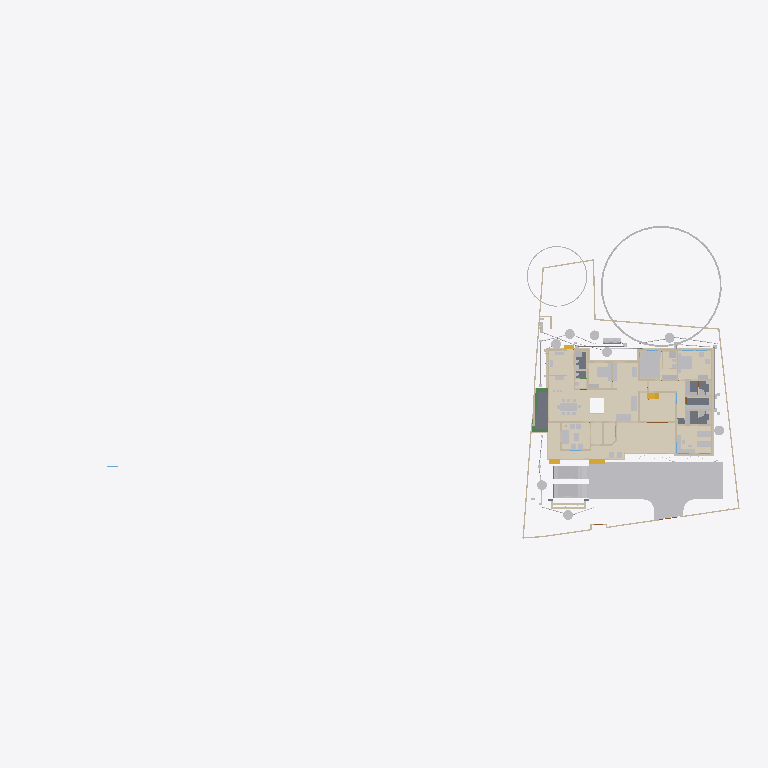
Plan cut of the same IFC building model at storey '00' (level 0.00 m, cut at 1.40 m), seen from above with north up, elements coloured by IFC class (only those large enough to see are counted): 46 other elements (light grey), 45 walls (beige), 15 coverings (cream), 5 slabs (grey), 4 stair flights (yellow), 3 beams (green). Cut surfaces are drawn darker.
Extent 101.4 m × 45.0 m × 24.6 m (x, y, z). Storeys (10): Footing at -0.87 m; 00 at 0.00 m; Verandah at 0.00 m; Plumbing at 0.00 m; Electrical at 0.00 m; GF at 0.45 m; GFLintel at 2.55 m; FF at 3.45 m; schedule at 5.00 m; FFtop at 5.70 m. Elements (1167): 278 IfcWall, 249 IfcBeam, 82 IfcPipeSegment, 67 IfcFurniture, 53 IfcWindow, 50 IfcDoor, 50 IfcReinforcingBar, 48 IfcCovering, 44 IfcColumn, 29 IfcGeographicElement, 23 IfcSwitchingDevice, 20 IfcDistributionChamberElement.

HEADER;
FILE_DESCRIPTION(('ViewDefinition[DesignTransferView]'),'2;1');
FILE_NAME('Sreekesh.ifc','2025-12-02T22:03:55+05:30',(),(),'IfcOpenShell 0.8.4','Bonsai 0.8.4','Nobody');
FILE_SCHEMA(('IFC4X3'));
ENDSEC;
DATA;
#1=IFCPROJECT('0aPvmvJuf5owphcfiKWAsN',$,'My Project',$,$,$,$,(#14,#26),#9);
#30=IFCSITE('3jTVXq97zE2OZTfzZH9iYT',$,'My Site',$,$,#53,$,$,$,$,$,$,$,$);
#211744=IFCSITE('2pH2ecD1v9bgK8psTEcl$_',$,'Site',$,$,#211760,#211754,$,$,$,$,$,$,$);
#36=IFCBUILDING('3Bt1MypEf4fuqFfshm9kTs',$,'My Building',$,$,#59,$,$,$,$,$,$);
#333137=IFCBUILDING('2u05Cn$TD6OPdaLJzvNsxO',$,'GFWall',$,$,#333157,$,$,$,$,$,$);
#339211=IFCBUILDING('002Xt49mzDahM74jmffgUi',$,'GF-P',$,$,#339231,$,$,$,$,$,$);
#42=IFCBUILDINGSTOREY('3Yt8GBe1vE1Byt_$JKaQnQ',$,'GF',$,$,#7313,$,$,$,$);
#8023=IFCBUILDINGSTOREY('3LNq90aff4Xhn4xfthWyFx',$,'00',$,$,#8039,$,$,$,$);
#71986=IFCBUILDINGSTOREY('1ZF$IMkzjA5efl8XVVA8ry',$,'FFtop',$,$,#72046,$,$,$,$);
#72129=IFCBUILDINGSTOREY('1Nt2vvvNTB5u0X$NIke4ti',$,'GFLintel',$,$,#280967,$,$,$,$);
#83382=IFCBUILDINGSTOREY('2do7yjy$r1eOSN7_GxsK9f',$,'FF',$,$,#83409,$,$,$,$);
#301077=IFCBUILDINGSTOREY('1n3LFyF6X708Cvo1r86gbR',$,'Footing',$,$,#301097,$,$,$,$);
#360055=IFCBUILDINGSTOREY('2kU8qRmBnF7foRmD37T33I',$,'Verandah',$,$,#360071,$,$,$,$);
#367233=IFCBUILDINGSTOREY('3r39yX7tr10xAjP1zlM9FN',$,'Plumbing',$,$,#367249,$,$,$,$);
#436766=IFCBUILDINGSTOREY('2CUKbd$of0Yx1yz6tYDaJY',$,'schedule',$,$,#436793,$,$,$,$);
#442969=IFCBUILDINGSTOREY('0sffW$JV12jOzJZIPBAWvQ',$,'Electrical',$,$,#442985,$,$,$,$);
#363541=IFCCOURSE('0hYJyXEsXANxqeScN2ddTn',$,'Course',$,$,#364727,#363556,$,$);
#330851=IFCCOVERING('3kms8ObvT2A83v6EkiQCtZ',$,'Covering',$,$,#332110,#330862,$,$);
#345031=IFCCOVERING('3RPlCoLTXEkg2LQ5VmhLHT',$,'Covering',$,$,#361378,#345042,$,$);
#339298=IFCCOVERING('0RcNbxwC1BPO6vPsSe5hv0',$,'Covering',$,$,#339326,#339309,$,$);
#158109=IFCGEOGRAPHICELEMENT('1ICn9VC11DLu$jSeyjW6na',$,'GeographicElement',$,$,#159277,#158141,$,$);
#344036=IFCCOVERING('0d2zgKDdP8dwFGBu$GD38F',$,'Covering',$,$,#344995,#344047,$,$);
#344009=IFCCOVERING('2wUE701ff3ZBcv_UhuFthK',$,'Covering',$,$,#344035,#344020,$,$);
#339327=IFCCOVERING('2gdKm_COPCGQt2$pqnEIyy',$,'Covering',$,$,#339363,#339338,$,$);
#146729=IFCVEHICLE('0zRPRsukT96P6cuFPGiKs1',$,'Vehicle',$,$,#189086,#146742,$,$);
#343848=IFCCOVERING('0UuWKOFoDDYvmplRYi7h7d',$,'Covering',$,$,#343876,#343859,$,$);
#70155=IFCVEHICLE('3fs_92XJnE9xh12t4cEAUA',$,'Vehicle',$,$,#189081,#70187,$,$);
#330794=IFCSLAB('2m4RWmARb8ng3Ygm017ww6',$,'Slab',$,$,#332135,#330805,$,$);
#343931=IFCCOVERING('0kYX189Jf7CBGn9ceIdHnd',$,'Covering',$,$,#343981,#343942,$,$);
#343982=IFCCOVERING('3pEdpTjbjFLQ$oJNw_068r',$,'Covering',$,$,#428634,#343993,$,$);
#396658=IFCEARTHWORKSFILL('2kmR9kAlrAR8iK2Kv7W0RA',$,'Slab',$,$,#396867,#396657,$,.BACKFILL.);
#309133=IFCWALL('2VcyNDgMn9VgDTDYN_$YR$',$,'Wall',$,$,#315096,#309144,$,$);
#343877=IFCCOVERING('3Wi1uDf0TEzBEG7DUo_LFE',$,'Covering',$,$,#343903,#343888,$,$);
#66022=IFCWALL('2FUeR5sFb9uwjJGdeVWABU',$,'Wall',$,$,#431152,#66028,$,$);
#343904=IFCCOVERING('2DZod39rv4RxPbk5$8U$JL',$,'Covering',$,$,#344990,#343915,$,$);
#330504=IFCSLAB('03xIm3ukzAoQYSdD2H4JTp',$,'Slab',$,$,#330534,#330515,$,$);
#330623=IFCSLAB('2hl_cfSjf0sAYKs4IehkNU',$,'Slab',$,$,#330653,#330634,$,$);
#411113=IFCFURNITURE('24hcVyXrH4tf35GE4proyw',$,'Furniture',$,$,#412590,#411112,$,$);
#411894=IFCFURNITURE('1aP3zeWsL0ZQXEuRipuWXs',$,'Furniture',$,$,#412425,#411893,$,$);
#158156=IFCGEOGRAPHICELEMENT('2JlHSkVhjCZPlJyc1W8A6K',$,'GeographicElement',$,$,#159282,#158188,$,$);
#330654=IFCSLAB('0zeqns1fb6GQhZZBUNJUl9',$,'Slab',$,$,#332120,#330665,$,$);
#65997=IFCWALL('1DC2$ngnnDR8Q9h6mAR0js',$,'Wall',$,$,#345521,#66003,$,$);
#330680=IFCSLAB('2fqwCXX4D8Vwt6ELtzQYwL',$,'Slab',$,$,#332125,#330691,$,$);
#356144=IFCCOVERING('1zMDy9b99F78g0pPFmqkhi',$,'Covering',$,$,#356212,#356160,$,$);
#406470=IFCFURNITURE('0TjK6ZDxX03eSWHk61hTjB',$,'Furniture',$,$,#412535,#406469,$,$);
#285749=IFCWALL('23M4dZECv7RPP4RWKkyrhY',$,'Wall.082',$,$,#435018,#285760,$,$);
#222195=IFCWALL('2ixJvC9dH599amejUM2w6G',$,'Wall',$,$,#293165,#222215,$,$);
#410350=IFCFURNITURE('36fJsTb99Eyh2vWH1pKTwS',$,'Furniture',$,$,#412305,#410349,$,$);
#3067=IFCWALL('3GZ$skLXf6OgGR8mfLciD_',$,'Wall',$,$,#333298,#3073,$,$);
#410217=IFCFURNITURE('17qZxJfnjAUwxgeyWuttn3',$,'Furniture',$,$,#412300,#410216,$,$);
#90359=IFCWALL('3p_Mlr$7n7WPwtZxEevqS4',$,'Wall',$,$,#333323,#90370,$,$);
#405120=IFCFURNITURE('1qta$LkA5AceF3Xp8O0QAN',$,'Furniture',$,$,#412435,#405119,$,$);
#406302=IFCFURNITURE('0QVhsRe3v2xh1mazg7g3pY',$,'Furniture',$,$,#412530,#406301,$,$);
#18348=IFCWALL('1c7n2BYDr8yh53xvaRXxqS',$,'Wall',$,$,#333238,#18359,$,$);
#3520=IFCWALL('1kfIyPN_b4JPSDED46DDvv',$,'Wall',$,$,#333253,#3526,$,$);
#309107=IFCWALL('01iQiyD9jF981ZNgDvXuAr',$,'Wall',$,$,#315514,#309118,$,$);
#408776=IFCFURNITURE('2bin7WsULDjPeLfYKRFVAv',$,'Furniture',$,$,#412375,#408775,$,$);
#409924=IFCFURNITURE('3pKgwG2ITCbQ1PcX8XbhFK',$,'Furniture',$,$,#412455,#409923,$,$);
#411646=IFCFURNITURE('0T3ErBLYfCbANjLJsek21j',$,'Furniture.012',$,$,#412420,#411645,$,$);
#332270=IFCBEAM('2xaS$r06b4vf3tMS9n7DUs',$,'Beam',$,$,#360247,#332289,$,$);
#369916=IFCCOVERING('3HWV9OZZz6DxRQIJbYTFsv',$,'Covering',$,$,#371503,#369932,$,$);
#41614=IFCSTAIRFLIGHT('3mjK21MVj5Wxp88atmNL9l',$,'StairFlight',$,$,#143920,#41646,$,2,1,0.150000005960464,0.25,.STRAIGHT.);
#414527=IFCWASTETERMINAL('0v1hqfc$r1$wf5R2fPkqwY',$,'WasteTerminal',$,$,#434498,#414526,$,$);
#431884=IFCWASTETERMINAL('1OWuyMCJP2_OZApOQstq1c',$,'WasteTerminal',$,$,#434053,#431895,$,$);
#432857=IFCWASTETERMINAL('291ZfaJMX2QgzA0yx6Dgbh',$,'WasteTerminal',$,$,#433019,#432868,$,$);
#414475=IFCWASTETERMINAL('1uBGk1gxzE9hTrqFRynQQB',$,'WasteTerminal',$,$,#432275,#414474,$,$);
#433626=IFCWASTETERMINAL('0Ad29SWDzBMQDSnJqygR91',$,'WasteTerminal',$,$,#434503,#433637,$,$);
#434054=IFCWASTETERMINAL('07hSMs10X3ZeJiqirBTT1k',$,'WasteTerminal',$,$,#434508,#434065,$,$);
#432078=IFCWASTETERMINAL('3_QFW0rpD0fOfz0D8Sh78w',$,'WasteTerminal',$,$,#432280,#432089,$,$);
#415580=IFCTANK('0zlhS4RPL7lRfPwGcdKWnU',$,'Tank',$,$,#432270,#415579,$,$);
#226167=IFCWALL('1JVywoPUH41xuuLQv_Mf23',$,'Wall.082',$,$,#434788,#226178,$,$);
#345472=IFCWALL('0yhntx_XHBtOwqFxJIUy0e',$,'Wall.082',$,$,#345566,#345483,$,$);
#309159=IFCWALL('1V_dIHu1r0A9eGkskasoOA',$,'Wall',$,$,#316323,#309170,$,$);
#356399=IFCCOVERING('2Adp7p7Vr1eu_pEkAkRGdd',$,'Covering',$,$,#356451,#356433,$,$);
#356625=IFCSTAIRFLIGHT('11NzQP0GP46gGH8bKAxyP$',$,'StairFlight',$,$,#478300,#356634,$,13,12,0.182307683504545,0.100000001490116,.STRAIGHT.);
#414421=IFCWASTETERMINAL('3h7h8u_I98lOH4BWXVcUCV',$,'WasteTerminal',$,$,#431883,#414420,$,$);
#447119=IFCFURNITURE('0cpUxHaRXB69Q$HVyNESLj',$,'Furniture',$,$,#447168,#447133,$,$);
#4009=IFCWALL('2lHSG51rHEfeNsY_Rnf304',$,'Wall',$,$,#333173,#4020,$,$);
#285691=IFCWALL('3FXX66X1H7gQUhINB1ZqHj',$,'Wall.082',$,$,#434912,#285702,$,$);
#408830=IFCFURNITURE('2gS_n6rBD4phTUvATNAFvz',$,'Furniture',$,$,#412285,#408829,$,$);
#18042=IFCWALL('3bhXUDB39FaPZW_NASdZlT',$,'Wall',$,$,#333503,#18053,$,$);
#18016=IFCWALL('2qNYwIywzDnw0eOADeB3_0',$,'Wall',$,$,#333363,#18027,$,$);
#65947=IFCWALL('08s$eE7qfC1vtHJbeTdsNK',$,'Wall',$,$,#434943,#65953,$,$);
#18525=IFCWALL('2nl9frQ2v9fwHEG6jroVG1',$,'Wall',$,$,#333413,#18536,$,$);
#406562=IFCFURNITURE('0CTrKXjzT4nwS33fIVpOOp',$,'Furniture',$,$,#412400,#406561,$,$);
#431417=IFCPIPESEGMENT('2Jbog8WJb7YeRM_yzNepbx',$,'PipeSegment',$,$,#431476,#431451,$,.FLEXIBLESEGMENT.);
#65878=IFCWALL('1RxXXtAKb3$uqm3spal5Ab',$,'Wall.049',$,$,#434824,#65884,$,$);
#110356=IFCWALL('3Jc2L501zCIf2lBfrewdbK',$,'Wall',$,$,#434868,#110367,$,$);
#18672=IFCWALL('0s5YaOi8jF58ocUKtzFB68',$,'Wall',$,$,#333183,#18683,$,$);
#8133=IFCWALL('2NV9tTUID8IOq7fV7oI$I_',$,'Wall',$,$,#149410,#8144,$,$);
#18646=IFCWALL('20GHUXbGDFDBHE5XphavUy',$,'Wall',$,$,#333423,#18657,$,$);
#101757=IFCWALL('3Re5U6AfH5hRjhCU8HzlUQ',$,'Wall',$,$,#149415,#101777,$,$);
#18392=IFCWALL('2Hkjxieqv1Fue5ySQ6NeWL',$,'Wall',$,$,#333293,#18403,$,$);
#409252=IFCFURNITURE('0_rDbuDo58VxsMmqMXWGXl',$,'Furniture',$,$,#412380,#409251,$,$);
#411564=IFCFURNITURE('0yYwZAg3jFQvkxBxQ0MGp1',$,'Furniture',$,$,#412415,#411563,$,$);
#41688=IFCSTAIRFLIGHT('0VcD2gJAfBIuw$lMxDzKKO',$,'StairFlight',$,$,#283276,#118718,$,2,1,0.150000005960464,0.25,.STRAIGHT.);
#4072=IFCWALL('0Y3rN168r7Jxb0OqetfU7X',$,'Wall',$,$,#333448,#4083,$,$);
#18194=IFCWALL('1AbV9w0nLBfPekv$ii5eki',$,'Wall',$,$,#333348,#18205,$,$);
#406109=IFCFURNITURE('055N_$xmX9ZQbc0CYFtvE3',$,'Furniture',$,$,#412440,#406108,$,$);
#2872=IFCWALL('0VICnwrYLCM9IhHcjSiD9g',$,'Wall',$,$,#333268,#2879,$,$);
#328180=IFCWALL('0ABhG_1I127Plb3g$lDZDb',$,'Wall',$,$,#360097,#328200,$,$);
#205023=IFCWALL('2UCXlaZiz9gRZ4iLCU3mzL',$,'Wall',$,$,#333473,#205034,$,$);
#120632=IFCWALL('2Lqjpf9Aj0Vh1iBvOWYUCR',$,'Wall',$,$,#333458,#120643,$,$);
#413822=IFCSANITARYTERMINAL('1fOwUzmtv9afxOsUQO0pB7',$,'SanitaryTerminal',$,$,#431242,#413821,$,$);
#3151=IFCWALL('2frHB1bR9FtP23RXamn7Ko',$,'Wall',$,$,#333488,#3162,$,$);
#308639=IFCWALL('0UYp14YpP1MAW0yCb4nw87',$,'Wall',$,$,#315836,#308650,$,$);
#4130=IFCWALL('1AvIXg7ED1P9NhJbZDV_E1',$,'Wall',$,$,#333378,#4141,$,$);
#431714=IFCPIPESEGMENT('0pd7DooWn6XeV5YB87AKZa',$,'PipeSegment',$,$,#431773,#431748,$,.FLEXIBLESEGMENT.);
#327920=IFCBEAM('1u9voof95Cp8BkjJqPE6_U',$,'Beam',$,$,#360277,#327939,$,$);
#308821=IFCWALL('1i1s3DTsXFIxiXVYQrmqhu',$,'Wall',$,$,#317395,#308832,$,$);
#16913=IFCWALL('3FSYpd1tn9SgCqZ8sPMfkT',$,'Wall',$,$,#465675,#16924,$,$);
#327954=IFCBEAM('0sP03oSW15$QcfoTPLiBso',$,'Beam',$,$,#360297,#327973,$,$);
#412886=IFCSANITARYTERMINAL('31xwdd6k9ESw7YnQ1LspId',$,'SanitaryTerminal',$,$,#431212,#412885,$,$);
#436119=IFCPIPESEGMENT('0Ins4u5i19XO17trhKxKii',$,'PipeSegment',$,$,#436198,#436153,$,.FLEXIBLESEGMENT.);
#3609=IFCWALL('1vFa_5ie93fAn95Nf1AsPZ',$,'Wall',$,$,#333463,#3615,$,$);
#4251=IFCWALL('0Bt3ZVIAf4Xxxu9dLd3uEo',$,'Wall',$,$,#333208,#4262,$,$);
#79990=IFCSTAIRFLIGHT('1DnY2XVefC_QhnIFzju6yh',$,'StairFlight',$,$,#427783,#148959,$,$,$,$,$,$);
#411257=IFCFURNITURE('3InpbPAMj2MBzrSOMYlvHV',$,'Furniture',$,$,#412460,#411256,$,$);
#411752=IFCFURNITURE('3keQdM9i5FJ9JBwmsM_Qg3',$,'Furniture',$,$,#412395,#411751,$,$);
#475944=IFCFURNITURE('2h$xyDIVv6ngUxrtGwU453',$,'Furniture',$,$,#476079,#475953,$,$);
#2959=IFCWALL('3OEI3BHmD4XPtrMwXvI884',$,'Wall',$,$,#333218,#2970,$,$);
#24001=IFCWALL('3hphgpD2b28xqT53FPskSj',$,'Wall',$,$,#333408,#24012,$,$);
#309185=IFCWALL('1RTxTTrCL8QeAofqzjoycv',$,'Wall',$,$,#314935,#309196,$,$);
#356323=IFCCOVERING('0Kr30ECcLEcfNCKSKvTgbF',$,'Covering',$,$,#415779,#356375,$,$);
#23938=IFCWALL('0ZZEq2syzEPfO9qD2AQWDv',$,'Wall',$,$,#333523,#23949,$,$);
#18431=IFCWALL('0_Fa$t1jbFZejYJKQtXQPU',$,'Wall',$,$,#334104,#18442,$,$);
#434192=IFCPIPESEGMENT('0f_0c$BmH2i8qVmM_tesV$',$,'PipeSegment',$,$,#434272,#434226,$,$);
#432166=IFCPIPESEGMENT('0tLcvRcXL2le8y4Ii9y0q8',$,'PipeSegment',$,$,#434483,#432200,$,.FLEXIBLESEGMENT.);
#413911=IFCSANITARYTERMINAL('3sA1eoE299ufpxJw1HaYmz',$,'SanitaryTerminal',$,$,#431247,#413910,$,$);
#414203=IFCSANITARYTERMINAL('1TZeRF9t54uwS6h95ZvvLS',$,'SanitaryTerminal',$,$,#431252,#414202,$,$);
#431616=IFCPIPESEGMENT('11kLTOGtDDp9X3VHF1jqpK',$,'PipeSegment',$,$,#431675,#431650,$,.FLEXIBLESEGMENT.);
#405275=IFCFURNITURE('0Tjm9jror8bPxG689sHAj8',$,'Furniture',$,$,#412315,#405274,$,$);
#407636=IFCFURNITURE('0VTCb1Evn558OH68N69Eaz',$,'Furniture',$,$,#412445,#407635,$,$);
#455671=IFCWALL('2YAlJNVev3pRllEdKZ4bs$',$,'Wall',$,$,#465105,#455718,$,$);
ENDSEC;
